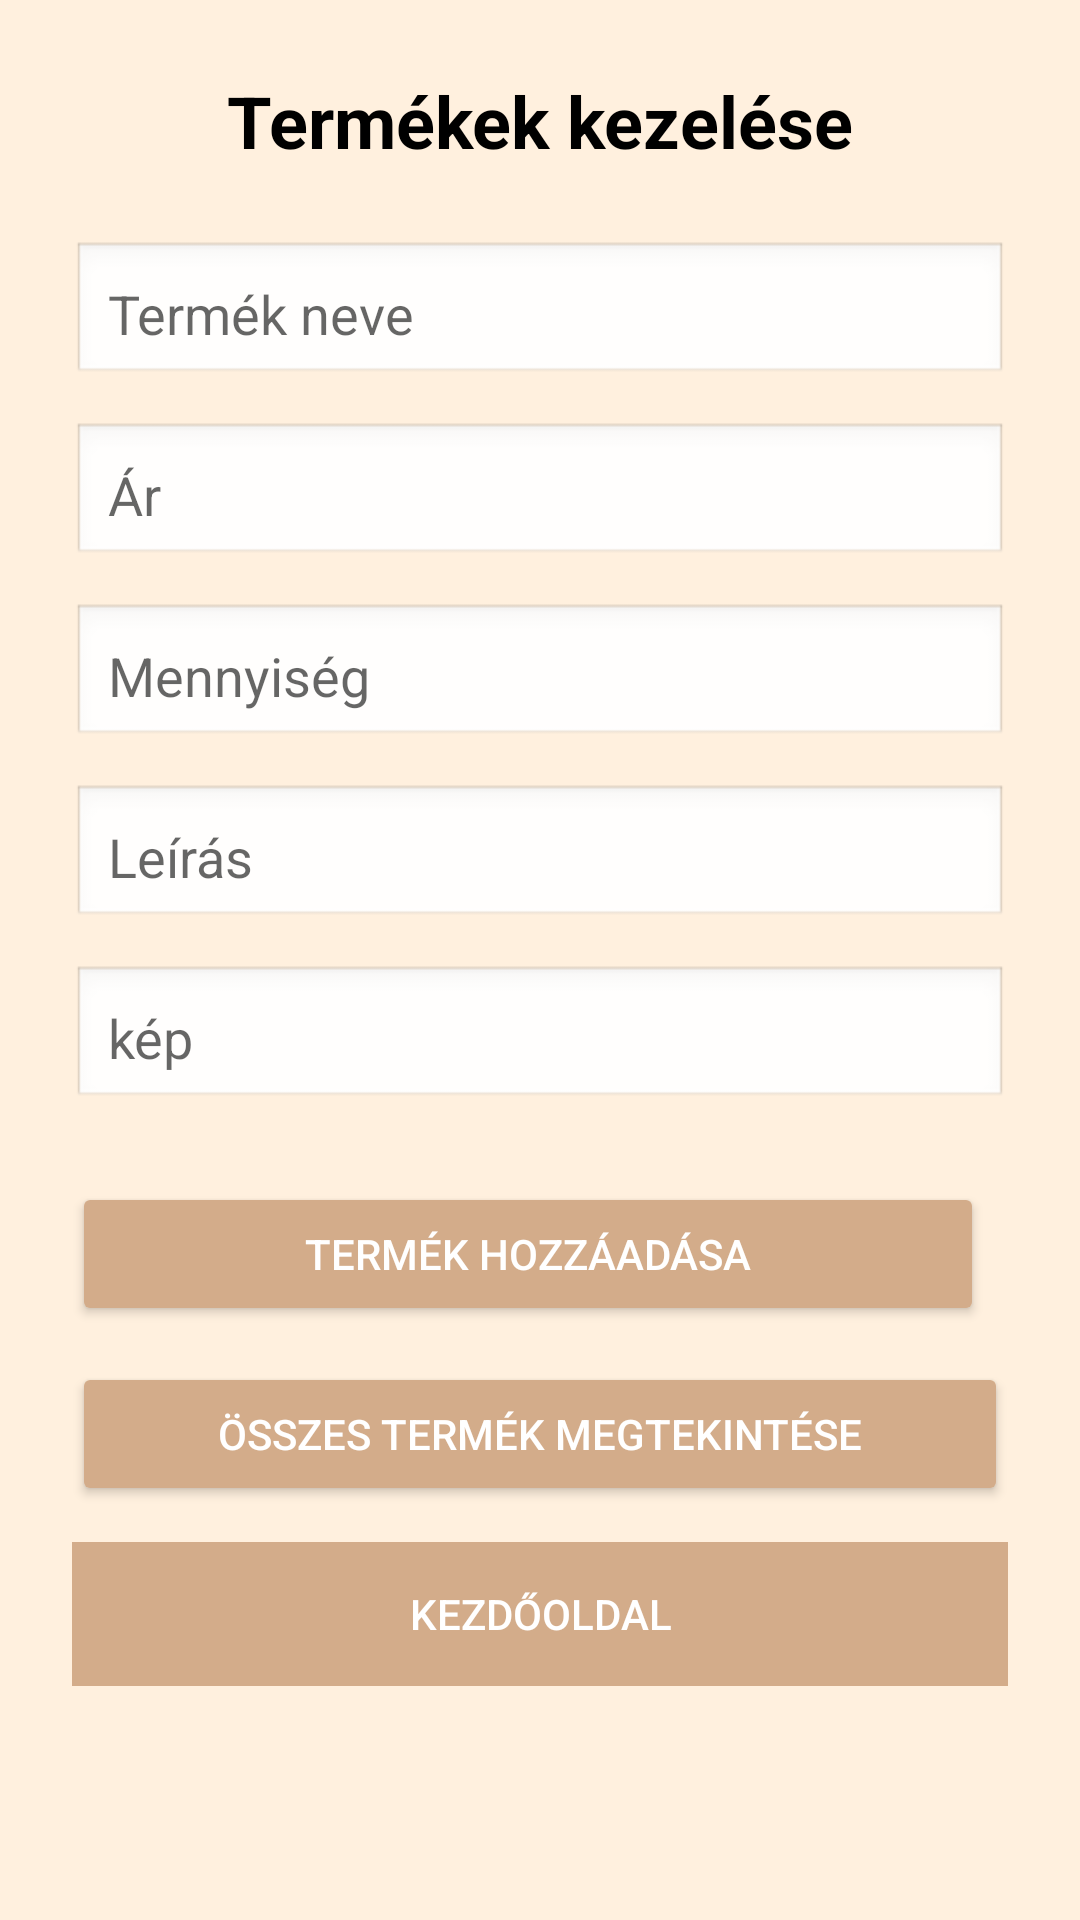

Android layout source for this screen:
<!-- AndroidManifest.xml: application theme Theme.Webshop -->
<!-- res/layout/adminlayout.xml -->
<?xml version="1.0" encoding="utf-8"?>

<ScrollView xmlns:android="http://schemas.android.com/apk/res/android"
    android:layout_width="match_parent"
    android:layout_height="match_parent"
    android:background="#FFF0DE"
    android:padding="24dp">

    <LinearLayout
        android:layout_width="match_parent"
        android:layout_height="wrap_content"
        android:orientation="vertical"
        android:gravity="center_horizontal">

        <TextView
            android:id="@+id/titleText"
            android:layout_width="wrap_content"
            android:layout_height="wrap_content"
            android:text="Termékek kezelése"
            android:textSize="24sp"
            android:textStyle="bold"
            android:textColor="#000000"
            android:layout_marginBottom="24dp" />

        <EditText
            android:id="@+id/editTextName"
            android:layout_width="match_parent"
            android:layout_height="wrap_content"
            android:hint="Termék neve"
            android:padding="12dp"
            android:background="@android:drawable/edit_text" />

        <EditText
            android:id="@+id/editTextPrice"
            android:layout_width="match_parent"
            android:layout_height="wrap_content"
            android:hint="Ár"
            android:inputType="numberDecimal"
            android:padding="12dp"
            android:background="@android:drawable/edit_text"
            android:layout_marginTop="12dp" />

        <EditText
            android:id="@+id/editTextQuantity"
            android:layout_width="match_parent"
            android:layout_height="wrap_content"
            android:hint="Mennyiség"
            android:inputType="number"
            android:padding="12dp"
            android:background="@android:drawable/edit_text"
            android:layout_marginTop="12dp" />

        <EditText
            android:id="@+id/editTextDescription"
            android:layout_width="match_parent"
            android:layout_height="wrap_content"
            android:hint="Leírás"
            android:padding="12dp"
            android:background="@android:drawable/edit_text"
            android:layout_marginTop="12dp" />

        <EditText
            android:id="@+id/editTextImageUrl"
            android:layout_width="match_parent"
            android:layout_height="wrap_content"
            android:hint="kép"
            android:padding="12dp"
            android:background="@android:drawable/edit_text"
            android:layout_marginTop="12dp" />

        <LinearLayout
            android:layout_width="match_parent"
            android:layout_height="wrap_content"
            android:orientation="horizontal"
            android:gravity="center"
            android:layout_marginTop="24dp">

            <Button
                android:id="@+id/buttonAdd"
                android:layout_width="0dp"
                android:layout_weight="1"
                android:layout_height="wrap_content"
                android:text="Termék hozzáadása"
                android:backgroundTint="#D3AC8A"
                android:textColor="#ffffff"
                android:layout_marginEnd="8dp" />
        </LinearLayout>

        <LinearLayout
            android:layout_width="match_parent"
            android:layout_height="wrap_content"
            android:orientation="horizontal"
            android:gravity="center"
            android:layout_marginTop="12dp">

            <Button
                android:id="@+id/buttonViewAll"
                android:layout_width="0dp"
                android:layout_weight="1"
                android:layout_height="wrap_content"
                android:text="Összes termék megtekintése"
                android:backgroundTint="#D3AC8A"
                android:textColor="#ffffff" />
        </LinearLayout>

        <LinearLayout
            android:layout_width="match_parent"
            android:layout_height="wrap_content"
            android:orientation="horizontal"
            android:gravity="center"
            android:layout_marginTop="12dp">

            <Button
                android:id="@+id/homeButton"
                android:layout_width="0dp"
                android:layout_weight="1"
                android:layout_height="wrap_content"
                android:background="#D3AC8A"
                android:textColor="#ffffff"
                android:text="Kezdőoldal" />
        </LinearLayout>

    </LinearLayout>
</ScrollView>
<!-- resources referenced by this layout -->
<resources>
  <style name="Theme.Webshop" parent="Theme.AppCompat.Light.NoActionBar">
          
          <item name="windowActionBar">false</item>
          <item name="windowNoTitle">true</item>
          <item name="colorPrimary">#AD8B73</item>
          <item name="colorPrimaryDark">@color/purple_700</item>
          <item name="colorAccent">@color/teal_200</item>
      </style>
  <!-- not gathered from this repository: default colours our renderer supplied (Android Studio template values) -->
  <color name="purple_700">#FF3700B3</color>
  <color name="teal_200">#FF03DAC5</color>
</resources>
